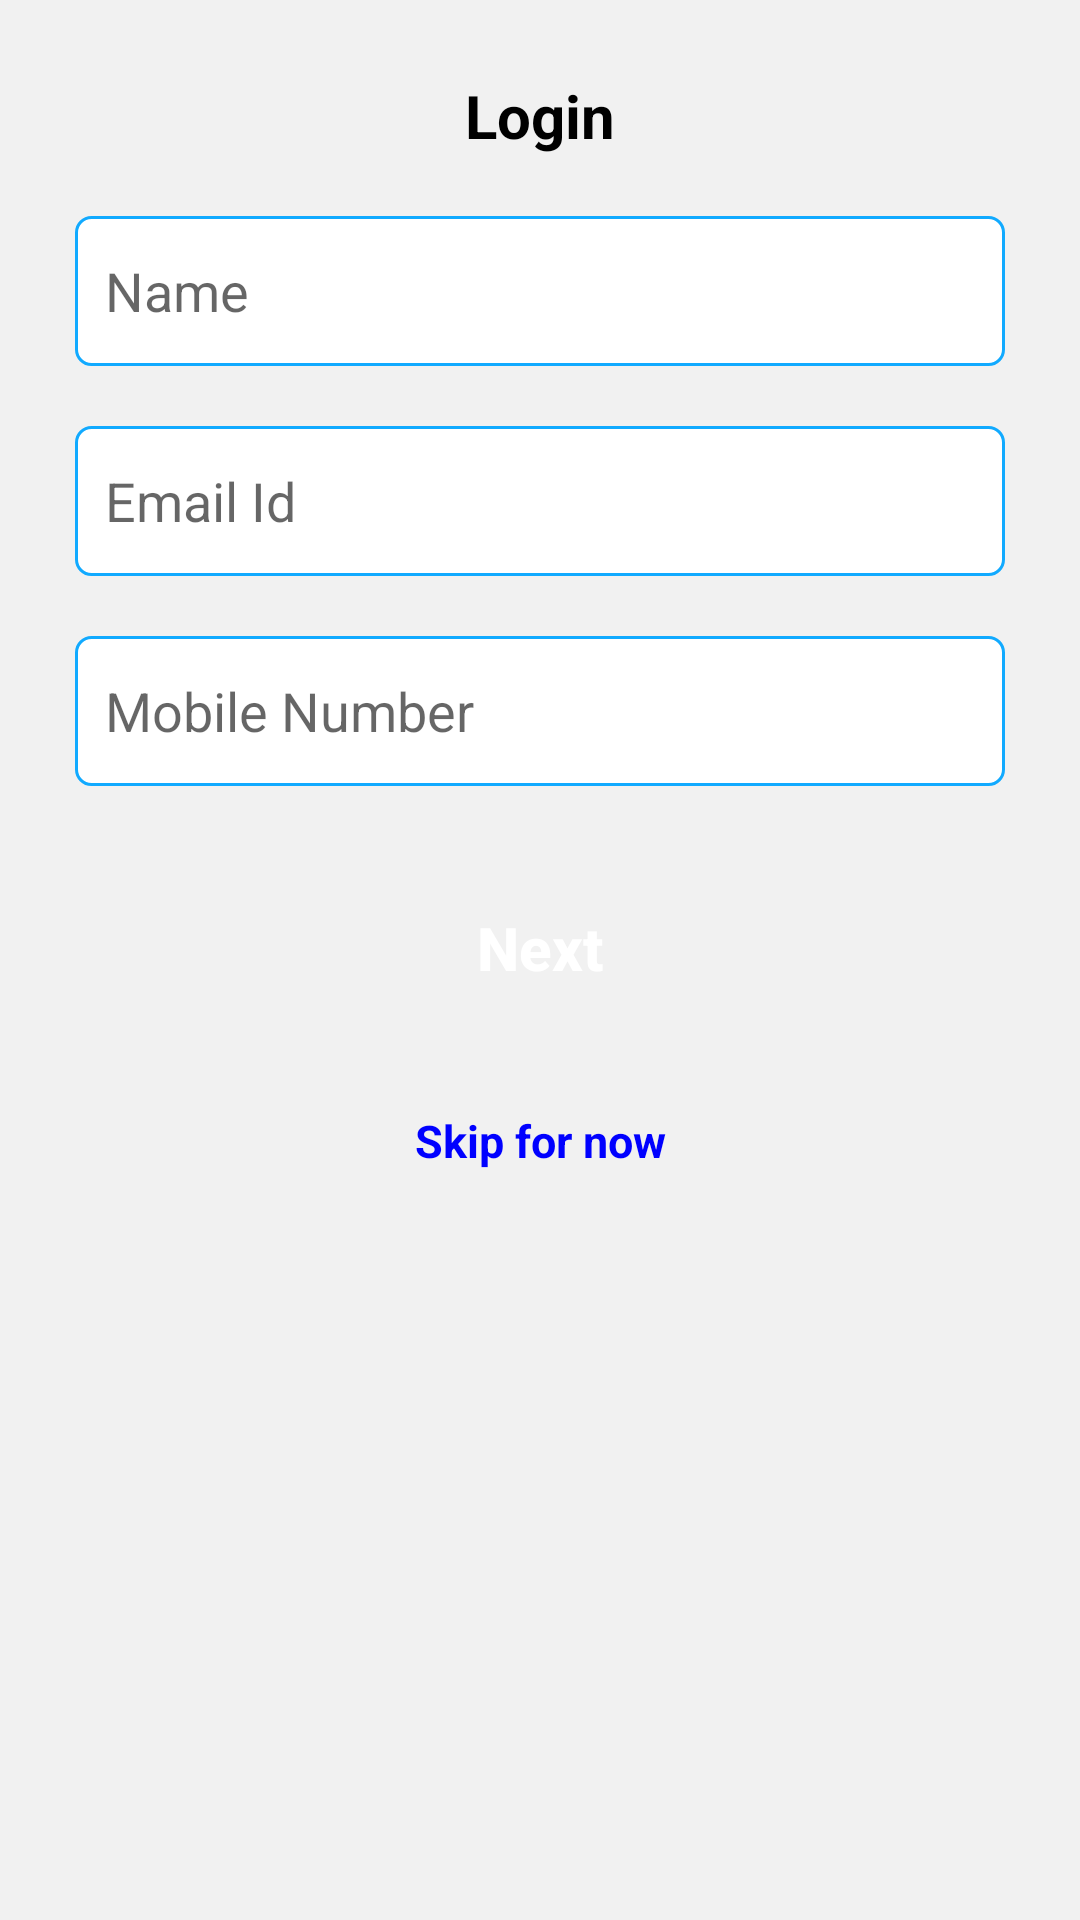

Produce the Android XML layout that renders to this screen, including the resource entries it uses.
<!-- AndroidManifest.xml: fallback theme Theme.MaterialComponents.DayNight.NoActionBar -->
<!-- res/layout/create_user.xml -->
<?xml version="1.0" encoding="utf-8"?>
<LinearLayout xmlns:android="http://schemas.android.com/apk/res/android"
    android:layout_width="match_parent"
    android:layout_height="wrap_content"
    android:background="#f1f1f1f1"
    android:orientation="vertical"
    android:padding="5dp">

    <TextView
        android:layout_marginTop="20dp"
        android:layout_width="match_parent"
        android:layout_height="wrap_content"
        android:text="Login"
        android:textAlignment="center"
        android:textColor="@android:color/black"
        android:textSize="20sp"
        android:textStyle="bold" />

    <LinearLayout
        android:layout_width="match_parent"
        android:layout_height="wrap_content"
        android:layout_marginLeft="20dp"
        android:layout_marginRight="20dp"
        android:layout_marginTop="20dp"
        android:orientation="vertical">

        <EditText
            android:id="@+id/LoginName"
            android:layout_width="match_parent"
            android:layout_height="50dp"
            android:background="@drawable/edit_text_back"
            android:hint="Name"
            android:inputType="textPersonName"
            android:padding="10dp" />

        <EditText
            android:id="@+id/LoginEmail"
            android:layout_width="match_parent"
            android:layout_height="50dp"
            android:layout_marginTop="20dp"
            android:background="@drawable/edit_text_back"
            android:hint="Email Id"
            android:inputType="textEmailAddress"
            android:padding="10dp" />

        <EditText
            android:id="@+id/LoginMob"
            android:layout_width="match_parent"
            android:layout_height="50dp"
            android:layout_marginTop="20dp"
            android:background="@drawable/edit_text_back"
            android:hint="Mobile Number"
            android:inputType="phone"
            android:padding="10dp" />

        <Button
            android:id="@+id/LoginNext"
            android:layout_width="match_parent"
            android:layout_height="wrap_content"
            android:layout_marginTop="30dp"
            android:background="@drawable/button"
            android:text="Next"
            android:textAllCaps="false"
            android:textColor="@android:color/white"
            android:textSize="20sp"
            android:textStyle="bold"
            android:layout_marginBottom="20dp"/>

        <TextView
            android:layout_width="match_parent"
            android:layout_height="wrap_content"
            android:text="Skip for now"
            android:textSize="15sp"
            android:textAlignment="center"
            android:textStyle="bold"
            android:textAllCaps="false"
            android:textColor="#0000FF"
            android:id="@+id/LoginText"
            android:layout_marginBottom="20dp"
            android:layout_marginTop="10dp"
            />

    </LinearLayout>

</LinearLayout>
<!-- resources referenced by this layout -->
<resources>
  <!-- drawable edit_text_back (drawable) -->
  <shape xmlns:android="http://schemas.android.com/apk/res/android">
      <solid android:color="#FFFFFF"/>
      <stroke android:width="1dp" android:color="@color/colorAccent"/>
      <corners android:radius="5dp"/>
  
  </shape>
  <color name="colorAccent">#11AAFF</color>
</resources>
